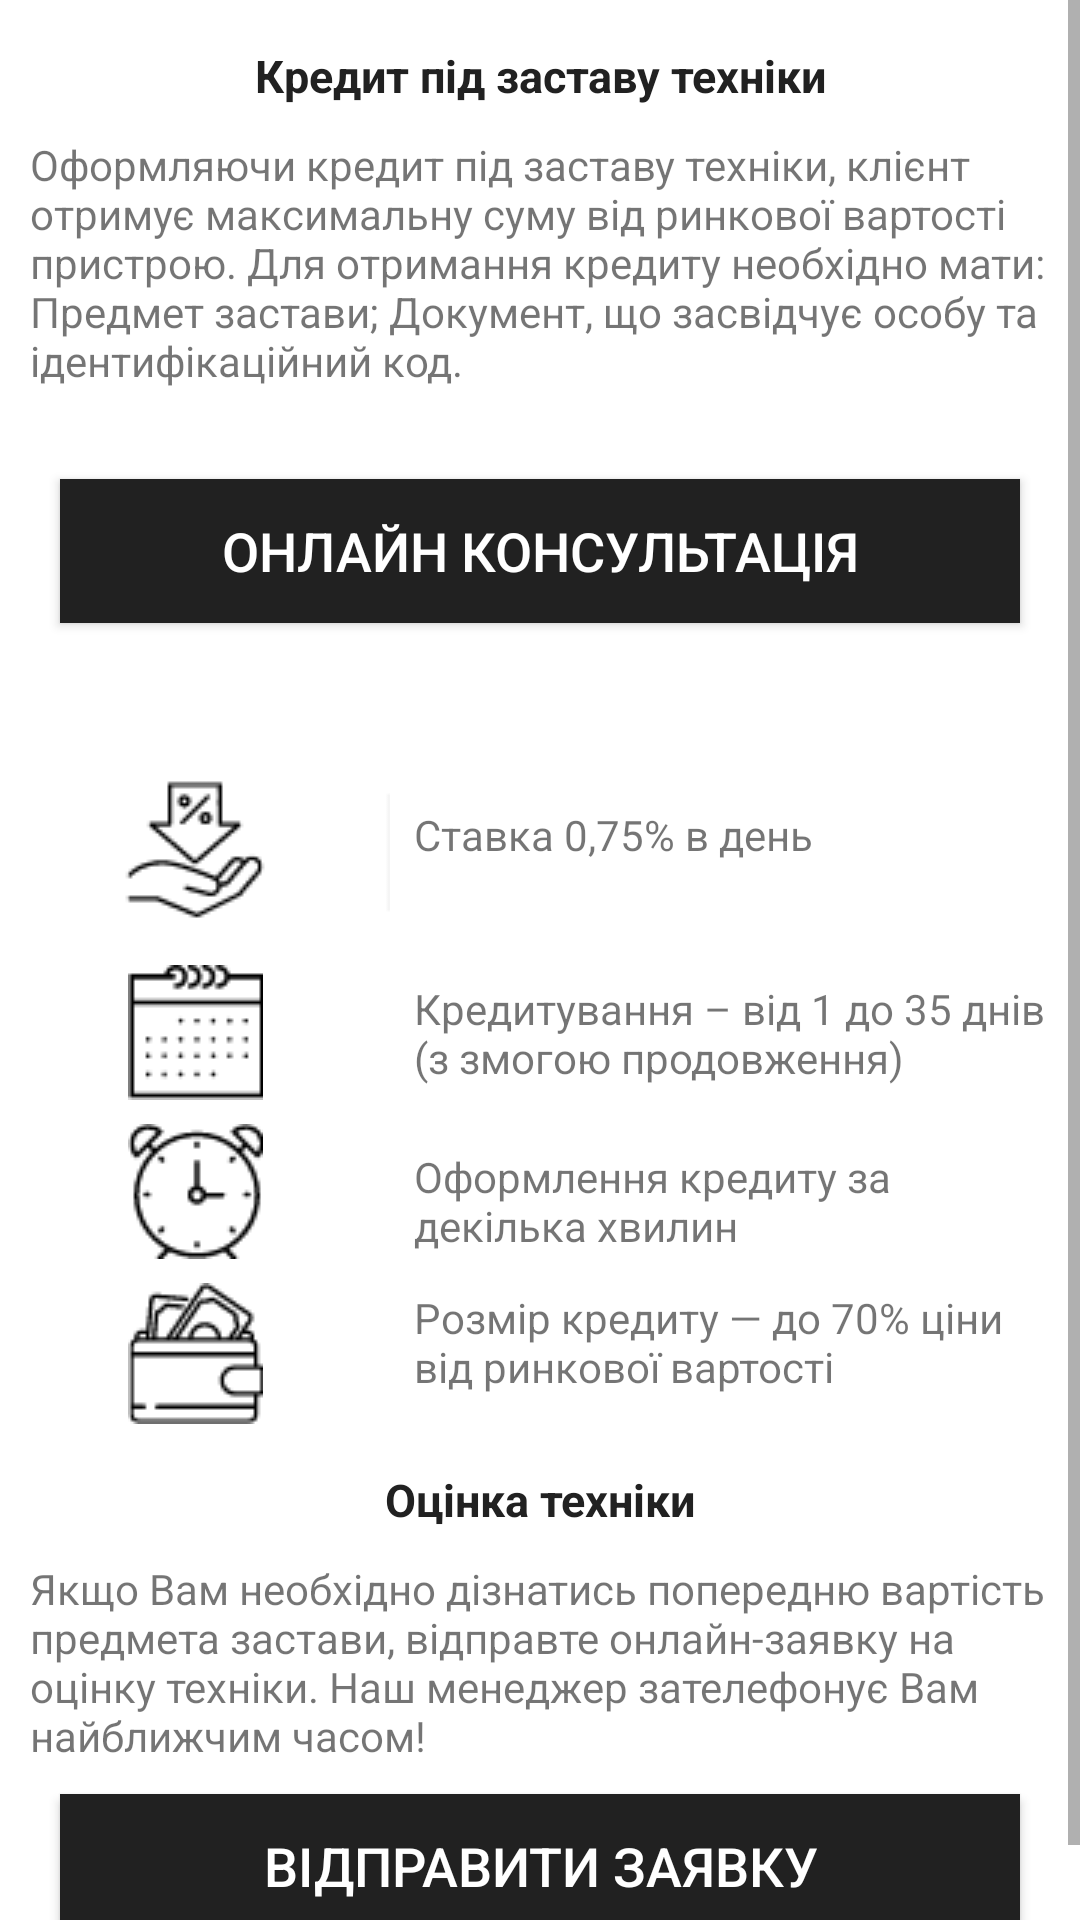

Write the Android layout XML for this screen, with the resource values it uses.
<!-- AndroidManifest.xml: application theme AppTheme -->
<!-- res/layout/fragment_conditions_appliances.xml -->
<?xml version="1.0" encoding="utf-8"?>
<LinearLayout
    xmlns:android="http://schemas.android.com/apk/res/android"
    xmlns:app="http://schemas.android.com/apk/res-auto"
    xmlns:tools="http://schemas.android.com/tools"
    android:layout_width="match_parent"
    android:layout_height="match_parent"
    android:orientation="vertical"
    android:background="#ffffff">

    <ScrollView
        android:layout_width="match_parent"
        android:layout_height="match_parent">

        <LinearLayout
            android:layout_width="match_parent"
            android:layout_height="wrap_content"
            android:orientation="vertical">


            <TextView
                android:layout_width="match_parent"
                android:layout_height="wrap_content"
                android:layout_marginTop="15dp"
                android:text="Кредит під заставу техніки"
                android:textAlignment="center"
                android:textStyle="bold"
                android:textColor="@color/colorPrimaryDark"
                android:textSize="15sp" />

            <TextView
                android:layout_width="match_parent"
                android:layout_height="wrap_content"
                android:layout_margin="10dp"
                android:text="@string/n_n" />

            <Button
                android:id="@+id/consultationFromAppliance"
                android:layout_width="match_parent"
                android:layout_height="wrap_content"
                android:layout_margin="20dp"
                android:background="@color/colorPrimaryDark"
                android:text="@string/online_consultation"
                android:textColor="#fff"
                android:textSize="18sp" />

            <android.support.constraint.ConstraintLayout
                android:layout_width="match_parent"
                android:layout_height="wrap_content"
                android:layout_gravity="center"
                android:layout_marginTop="15dp"
                android:orientation="horizontal">

                <ImageView
                    android:id="@+id/imgTermin"
                    android:layout_width="wrap_content"
                    android:layout_height="wrap_content"
                    android:layout_marginEnd="8dp"
                    android:layout_marginLeft="8dp"
                    android:layout_marginRight="8dp"
                    android:layout_marginStart="8dp"
                    android:layout_marginTop="8dp"
                    android:src="@drawable/cond22"
                    app:layout_constraintEnd_toEndOf="@+id/imgStavka"
                    app:layout_constraintStart_toStartOf="@+id/imgStavka"
                    app:layout_constraintTop_toBottomOf="@+id/imgStavka" />

                <ImageView
                    android:id="@+id/imgStavka"
                    android:layout_width="wrap_content"
                    android:layout_height="wrap_content"
                    android:layout_marginTop="8dp"
                    android:src="@drawable/cond23"
                    app:layout_constraintStart_toStartOf="parent"
                    app:layout_constraintTop_toTopOf="parent" />

                <ImageView
                    android:id="@+id/imgRozmir"
                    android:layout_width="wrap_content"
                    android:layout_height="wrap_content"
                    android:layout_marginTop="8dp"
                    android:src="@drawable/cond21"
                    app:layout_constraintEnd_toEndOf="@+id/imgOformlennya"
                    app:layout_constraintStart_toStartOf="@+id/imgOformlennya"
                    app:layout_constraintTop_toBottomOf="@+id/imgOformlennya" />

                <ImageView
                    android:id="@+id/imgOformlennya"
                    android:layout_width="wrap_content"
                    android:layout_height="wrap_content"
                    android:layout_marginTop="8dp"
                    android:src="@drawable/cond24"
                    app:layout_constraintEnd_toEndOf="@+id/imgTermin"
                    app:layout_constraintStart_toStartOf="@+id/imgTermin"
                    app:layout_constraintTop_toBottomOf="@+id/imgTermin" />

                <TextView
                    android:id="@+id/textView16"
                    android:layout_width="0dp"
                    android:layout_height="wrap_content"
                    android:layout_marginBottom="8dp"
                    android:layout_marginEnd="8dp"
                    android:layout_marginRight="8dp"
                    android:layout_marginTop="8dp"
                    android:text="@string/days_1_35"
                    app:layout_constraintBottom_toBottomOf="@+id/imgTermin"
                    app:layout_constraintEnd_toEndOf="parent"
                    app:layout_constraintStart_toStartOf="@+id/textView15"
                    app:layout_constraintTop_toTopOf="@+id/imgTermin" />

                <TextView
                    android:id="@+id/textView15"
                    android:layout_width="0dp"
                    android:layout_height="wrap_content"
                    android:layout_marginBottom="8dp"
                    android:layout_marginLeft="8dp"
                    android:layout_marginStart="8dp"
                    android:layout_marginTop="8dp"
                    android:text="@string/_0_75"
                    app:layout_constraintBottom_toBottomOf="@+id/imgStavka"
                    app:layout_constraintStart_toEndOf="@+id/imgStavka"
                    app:layout_constraintTop_toTopOf="parent" />

                <TextView
                    android:id="@+id/textView14"
                    android:layout_width="0dp"
                    android:layout_height="wrap_content"
                    android:layout_marginTop="8dp"
                    android:text="@string/few_minutes"
                    app:layout_constraintEnd_toEndOf="@+id/textView16"
                    app:layout_constraintStart_toStartOf="@+id/textView16"
                    app:layout_constraintTop_toTopOf="@+id/imgOformlennya" />

                <TextView
                    android:id="@+id/textView13"
                    android:layout_width="0dp"
                    android:layout_height="wrap_content"
                    android:layout_marginBottom="8dp"
                    android:layout_marginEnd="8dp"
                    android:layout_marginRight="8dp"
                    android:layout_marginTop="8dp"
                    android:text="@string/credit_size"
                    app:layout_constraintBottom_toBottomOf="@+id/imgRozmir"
                    app:layout_constraintEnd_toEndOf="parent"
                    app:layout_constraintStart_toStartOf="@+id/textView14"
                    app:layout_constraintTop_toBottomOf="@+id/imgOformlennya" />
            </android.support.constraint.ConstraintLayout>



            <TextView
                android:layout_width="match_parent"
                android:layout_height="wrap_content"
                android:layout_marginTop="15dp"
                android:text="Оцінка техніки"
                android:textStyle="bold"
                android:textColor="@color/colorPrimaryDark"

                android:textAlignment="center"
                android:textSize="15sp" />

            <TextView
                android:layout_width="match_parent"
                android:layout_height="wrap_content"
                android:layout_margin="10dp"
                android:text="@string/if_you_need_to_know" />


            <Button
                android:id="@+id/idSendApplianceRequest"
                android:layout_width="match_parent"
                android:layout_height="wrap_content"
                android:layout_marginBottom="20dp"
                android:layout_marginLeft="20dp"
                android:layout_marginRight="20dp"
                android:background="@color/colorPrimaryDark"
                android:text="@string/send_request"
                android:textColor="#fff"
                android:textSize="18sp" />

        </LinearLayout>
    </ScrollView>
</LinearLayout>
<!-- resources referenced by this layout -->
<resources>
  <color name="colorPrimaryDark">#ff212121</color>
  <!-- drawable cond21: png bitmap (drawable, 732 bytes) -->
  <!-- drawable cond22: png bitmap (drawable, 534 bytes) -->
  <!-- drawable cond23: png bitmap (drawable, 851 bytes) -->
  <!-- drawable cond24: png bitmap (drawable, 795 bytes) -->
  <string name="_0_75">Ставка 0,75% в день</string>
  <string name="credit_size">Розмір кредиту — до 70% ціни від ринкової вартості</string>
  <string name="days_1_35">Кредитування – від 1 до 35 днів (з змогою продовження)</string>
  <string name="few_minutes">Оформлення кредиту за декілька хвилин</string>
  <string name="if_you_need_to_know">Якщо Вам необхідно дізнатись попередню вартість предмета застави, відправте онлайн-заявку на оцінку техніки. Наш менеджер зателефонує Вам найближчим часом!</string>
  <string name="n_n">Оформляючи кредит під заставу техніки, клієнт отримує максимальну суму від ринкової вартості пристрою. Для отримання кредиту необхідно мати:   Предмет застави;   Документ, що засвідчує особу та ідентифікаційний код.</string>
  <string name="online_consultation">ОНЛАЙН КОНСУЛЬТАЦІЯ</string>
  <string name="send_request">ВІДПРАВИТИ ЗАЯВКУ</string>
  <style name="AppTheme" parent="Theme.AppCompat.Light.DarkActionBar">
          
          <item name="colorPrimary">@color/colorPrimaryDark</item>
          <item name="colorPrimaryDark">@color/colorPrimaryDark</item>
          <item name="colorAccent">@color/colorAccent</item>
          <item name="android:backgroundDimEnabled">false</item>
          <item name="android:titleTextStyle">@style/MyTheme.ActionBar.TitleTextStyle</item>
          <item name="android:subtitleTextStyle">@style/MyTheme.ActionBar.TitleTextStyle</item>
          <item name="titleTextStyle">@style/MyTheme.ActionBar.TitleTextStyle</item>
          <item name="subtitleTextStyle">@style/MyTheme.ActionBar.TitleTextStyle</item>
          <item name="android:windowContentOverlay">@null</item>
          <item name="elevation">0dp</item>
      </style>
  <color name="colorAccent">#ff212121</color>
  <style name="MyTheme.ActionBar.TitleTextStyle" parent="@android:style/TextAppearance">
          <item name="android:textColor">@color/colorWhite</item>
          <item name="android:textSize">12sp</item>
      </style>
  <color name="colorWhite">#ffffff</color>
</resources>
